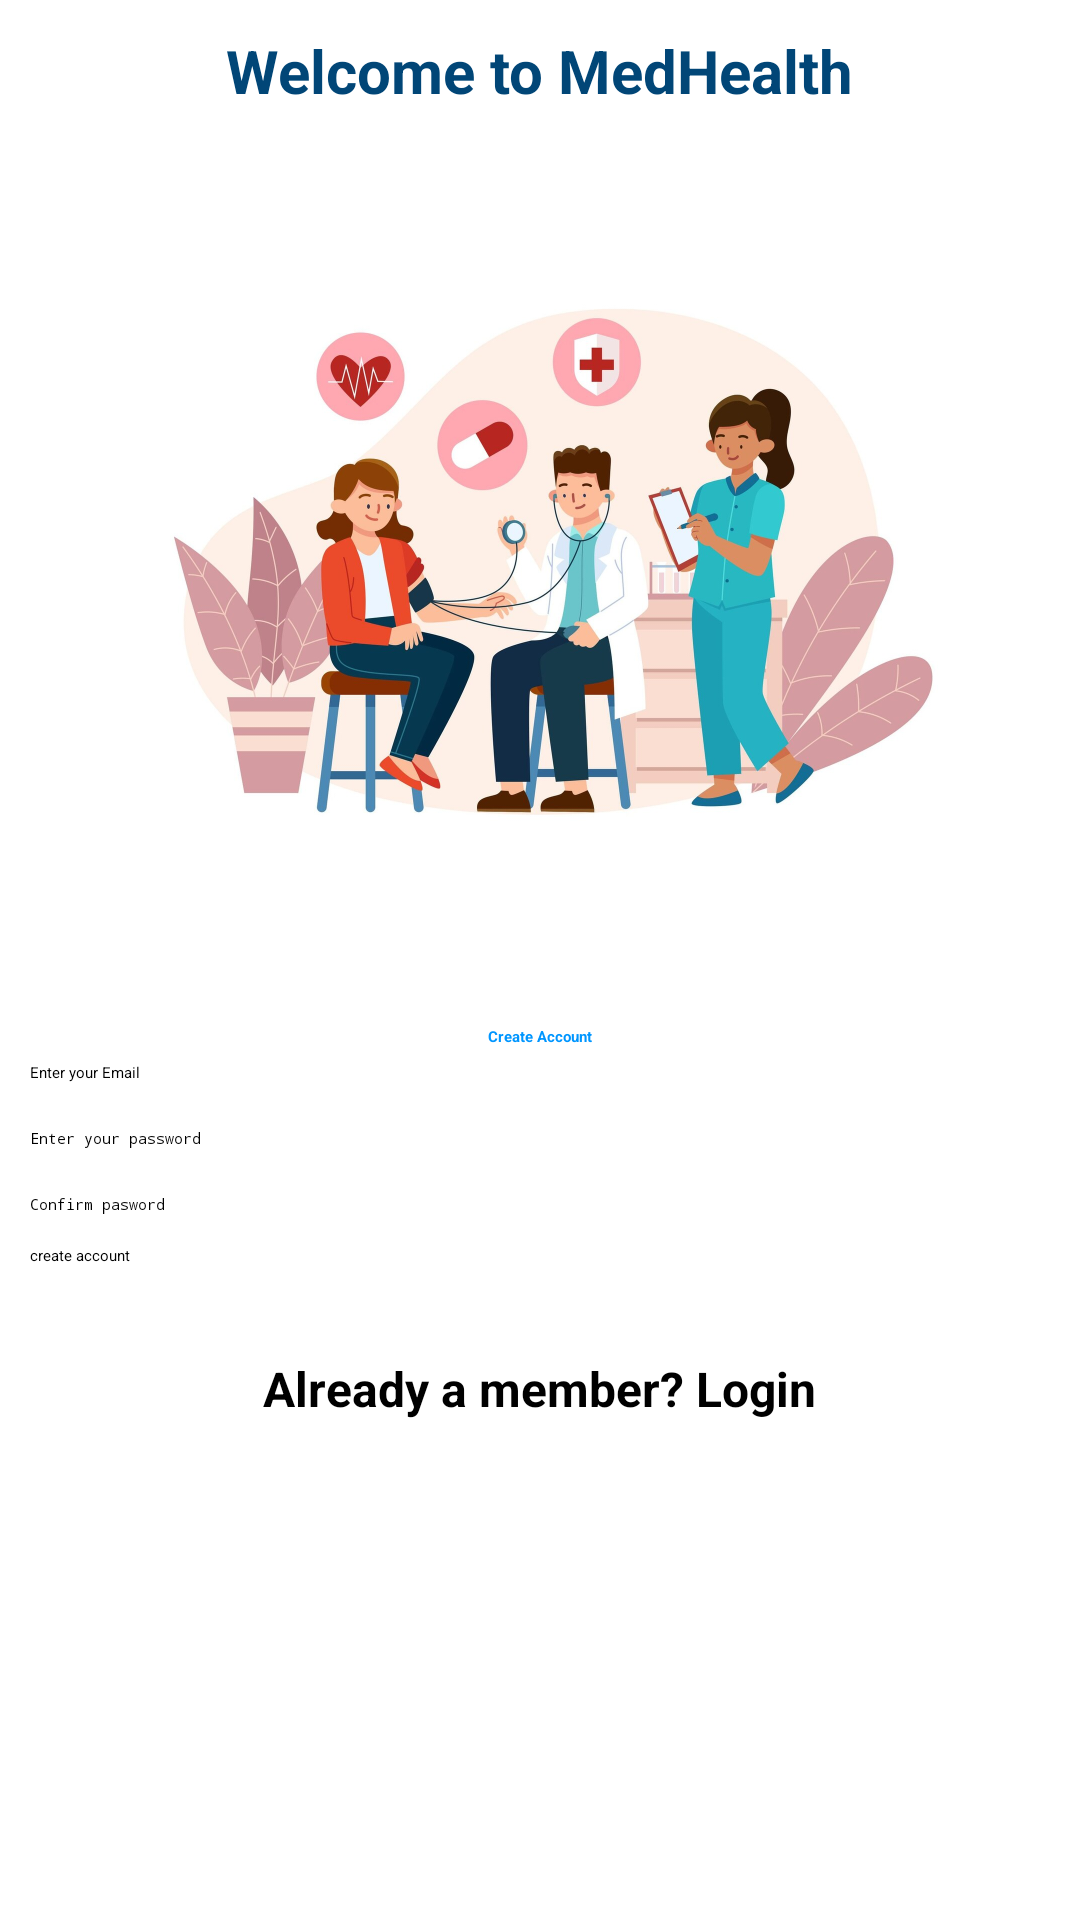

Reconstruct the res/layout file that produces this screen, plus the resources it refers to.
<!-- AndroidManifest.xml: application theme Theme.MedHealth -->
<!-- res/layout/activity_sign_up.xml -->
<?xml version="1.0" encoding="utf-8"?>
<ScrollView
    xmlns:android="http://schemas.android.com/apk/res/android"
    xmlns:app="http://schemas.android.com/apk/res-auto"
    xmlns:tools="http://schemas.android.com/tools"
   android:layout_width="match_parent"
    android:layout_height="match_parent">
<androidx.appcompat.widget.LinearLayoutCompat
    android:layout_width="match_parent"
    android:layout_height="wrap_content"
    android:orientation="vertical"
    tools:context=".SignUpActivity">

    <TextView
        android:layout_width="wrap_content"
        android:layout_height="wrap_content"
        android:layout_gravity="center"
        android:layout_marginTop="10dp"
        android:text="@string/welcome_to_idoctor"
        android:textColor="#014677"
        android:textSize="20sp"
        android:textStyle="bold" />

    <ImageView
        android:layout_gravity="center"
        android:layout_width="300dp"
        android:layout_height="300dp"
        android:src="@drawable/group1"/>
    <TextView
        android:layout_width="wrap_content"
        android:layout_height="wrap_content"
        android:text="@string/create_account"
        android:textColor="@color/blue"
        android:layout_marginTop="15dp"
        android:layout_marginBottom="15dp"
        android:textStyle="bold"
        android:layout_gravity="center"
        android:layout_margin="5dp"/>

    <EditText
        android:id="@+id/et_signup_user_email"
        android:layout_width="match_parent"
       android:layout_marginStart="10dp"
        android:layout_marginEnd="10dp"
        android:textColorHint="@color/black"
        android:layout_height="wrap_content"
        android:hint="@string/enter_your_email"/>
    <EditText
        android:id="@+id/et_usersignup_password"
        android:layout_width="match_parent"
       android:layout_marginStart="10dp"
        android:layout_marginEnd="10dp"
        android:layout_marginTop="15dp"
        android:inputType="textPassword"
        android:layout_marginBottom="15dp"
        android:textColorHint="@color/black"
        android:layout_height="wrap_content"
        android:hint="@string/enter_your_password"/>
    <EditText
        android:id="@+id/et_signup_confirm_pswd"
        android:layout_width="match_parent"
        android:layout_height="wrap_content"
        android:inputType="textPassword"
        android:textColorHint="@color/black"
        android:layout_marginStart="10dp"
        android:layout_marginEnd="10dp"
        android:hint="@string/confirm_pasword"/>

    <Button
        android:id="@+id/btn_createUserAccountf"
        android:layout_width="match_parent"
        android:layout_height="wrap_content"
        android:layout_margin="10dp"
        android:layout_marginStart="10dp"
        android:backgroundTint="#0096FF"
        android:text="@string/create_account_user" />
    <TextView
        android:id="@+id/tv_member_login"
        android:layout_width="wrap_content"
        android:layout_height="wrap_content"
        android:layout_gravity="center"
        android:text="@string/member_login"
        android:textStyle="bold"
        android:textSize="16sp"
        android:layout_margin="20dp"
        android:textColor="@color/black"/>
</androidx.appcompat.widget.LinearLayoutCompat>
</ScrollView>
<!-- resources referenced by this layout -->
<resources>
  <color name="black">#FF000000</color>
  <color name="blue">#0096FF</color>
  <!-- drawable group1: jpg bitmap (drawable, 136209 bytes) -->
  <string name="confirm_pasword">Confirm pasword</string>
  <string name="create_account">Create Account</string>
  <string name="create_account_user">create account</string>
  <string name="enter_your_email">Enter your Email</string>
  <string name="enter_your_password">Enter your password</string>
  <string name="member_login">Already a member? Login</string>
  <string name="welcome_to_idoctor">Welcome to MedHealth</string>
</resources>
